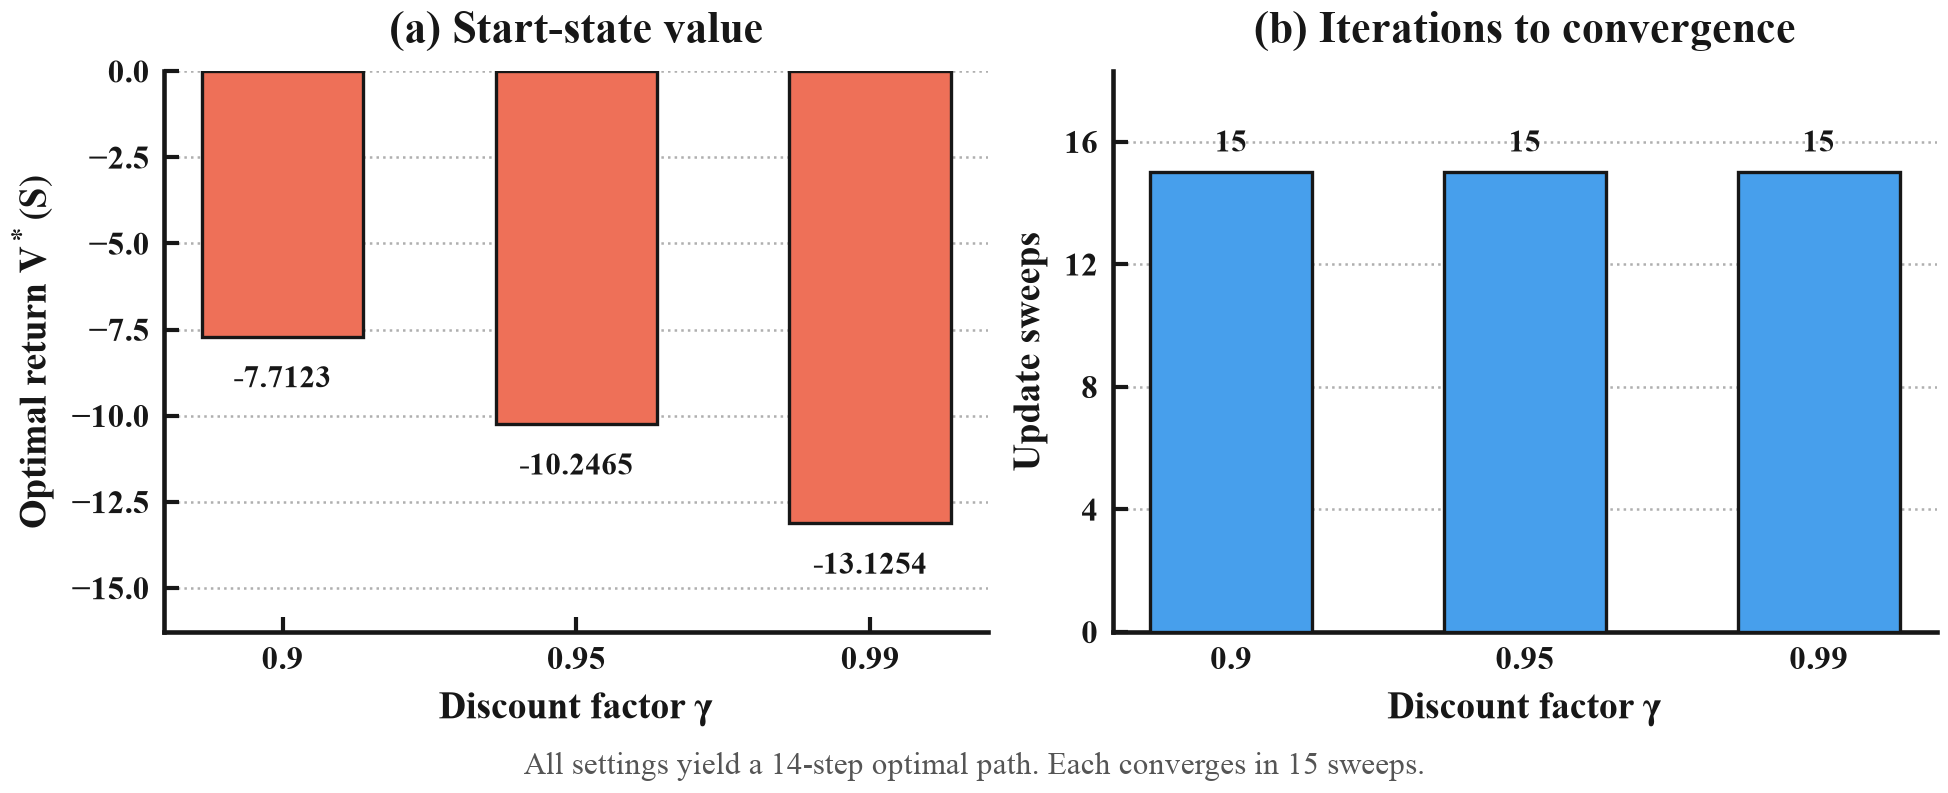

Data behind this chart, as committed beside it:
gamma, iterations, path_length, start_value, runtime_seconds, verified
0.9, 15, 14, -7.712, 0.0004047, True
0.95, 15, 14, -10.25, 0.0003854, True
0.99, 15, 14, -13.13, 0.0005267, True
